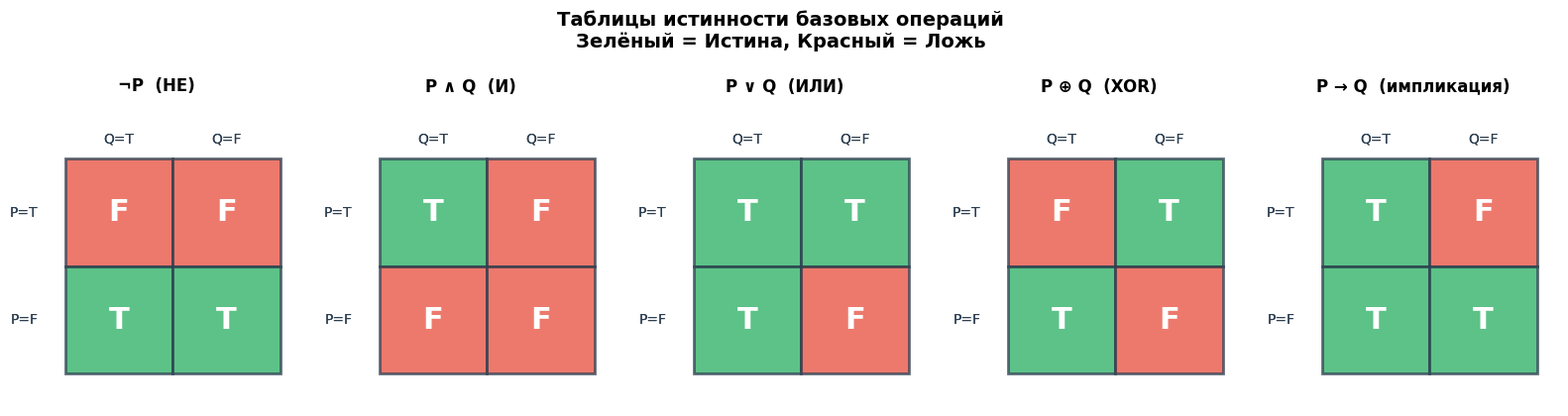
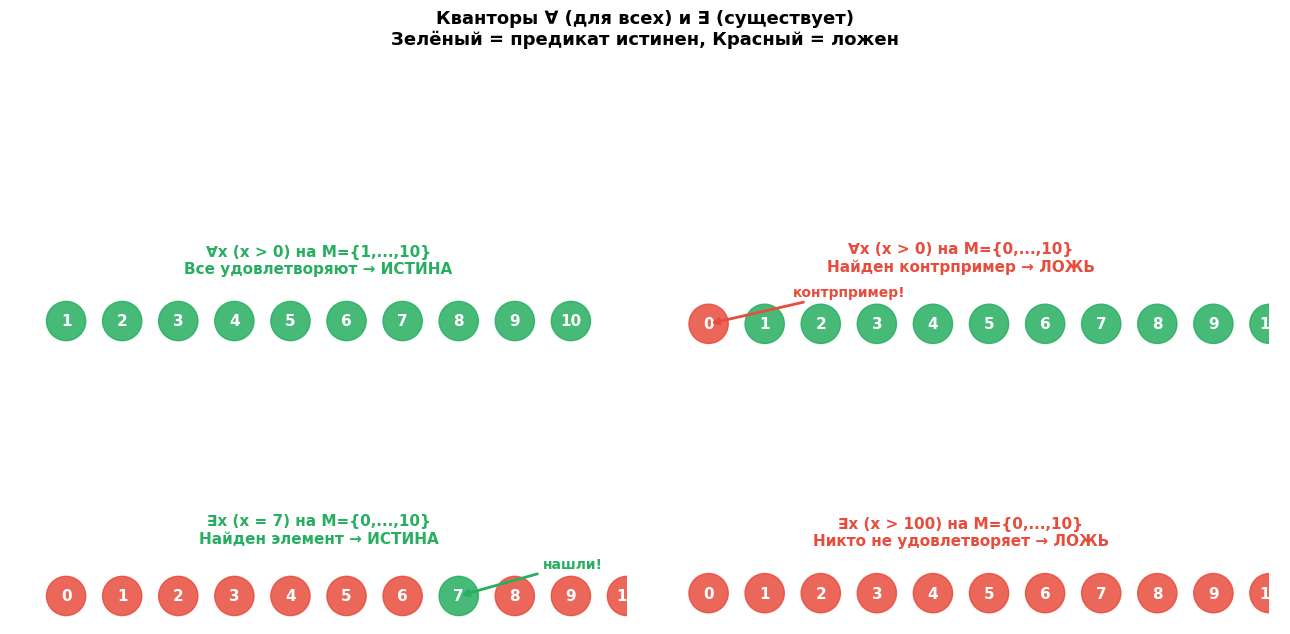

Source code (Python) for these figures, in order: (Note: this script raises an exception after producing the figures.)
# ============================================================
# Подготовка окружения
# ============================================================
# Это как разложить инструменты на столе перед занятием.
# Каждая библиотека — отдельный инструмент.

import itertools                         # Генератор всех комбинаций True/False для таблиц истинности
import math                               # Калькулятор: если понадобится
import random                             # Кубик для случайных чисел

import numpy as np                        # Массивы и векторы
import matplotlib.pyplot as plt           # Холст для рисования
from matplotlib.patches import Circle, FancyBboxPatch, Rectangle, FancyArrowPatch

# Настраиваем шрифт, чтобы русские буквы отображались
plt.rcParams['font.sans-serif'] = ['DejaVu Sans']
plt.rcParams['axes.unicode_minus'] = False  # минус не должен быть дефисом
plt.rcParams['figure.dpi'] = 110            # чёткость картинок

# Фиксируем случайность, чтобы картинки не "прыгали" при перезапуске
random.seed(42)                              # кубик всегда падает одинаково
np.random.seed(42)

# Две константы для удобства чтения таблиц
T, F = True, False                            # T = истина, F = ложь

print("Профессор готов. Включай логику.")

# ============================================================
# Реализуем базовые логические операции и строим таблицы истинности
# ============================================================
# Каждая операция — это просто функция от булевых аргументов.

def neg(p):
    """Отрицание: НЕ p.
    Возвращает True, если p=False, и наоборот.
    """
    return not p                                 # в Python: not — это ¬

def conj(p, q):
    """Конъюнкция: p И q.
    Истинно ТОЛЬКО когда оба истинны.
    """
    return p and q                               # в Python: and — это ∧

def disj(p, q):
    """Дизъюнкция: p ИЛИ q.
    Истинно когда хотя бы одно истинно.
    """
    return p or q                                # в Python: or — это ∨

def xor(p, q):
    """Исключающее ИЛИ: либо p, либо q, но не оба.
    Истинно когда p и q РАЗНЫЕ.
    """
    return p != q                                # True, если значения не совпадают

def impl(p, q):
    """Импликация: если p, то q.
    Ложна ТОЛЬКО когда p=True, q=False. Во всех остальных случаях истинна.
    """
    return (not p) or q                          # p→q эквивалентно (¬p) ∨ q

# Демонстрируем все операции на одной таблице
print("Базовые операции над двумя переменными P, Q:")
print()
print(f"{'P':>5} {'Q':>5} | {'¬P':>5} {'P∧Q':>5} {'P∨Q':>5} {'P⊕Q':>5} {'P→Q':>5}")
print("-" * 50)

# itertools.product([True, False], repeat=2) даёт все 4 пары
for p, q in itertools.product([True, False], repeat=2):
    # Преобразуем True/False в T/F для красоты
    p_str = 'T' if p else 'F'
    q_str = 'T' if q else 'F'
    np_str = 'T' if neg(p) else 'F'
    pq_str = 'T' if conj(p, q) else 'F'
    por_str = 'T' if disj(p, q) else 'F'
    pxor_str = 'T' if xor(p, q) else 'F'
    pimp_str = 'T' if impl(p, q) else 'F'
    print(f"{p_str:>5} {q_str:>5} | {np_str:>5} {pq_str:>5} {por_str:>5} {pxor_str:>5} {pimp_str:>5}")

print()
print("Сверь с таблицами в разделах 3-7: всё должно совпадать!")

# ============================================================
# Картинка 1: визуализация таблиц истинности базовых операций
# ============================================================
# Рисуем 5 операций: НЕ, И, ИЛИ, XOR, →
# Истинные ячейки — зелёные, ложные — красные

# Все комбинации (P, Q) — 4 штуки
combos = list(itertools.product([True, False], repeat=2))
# Для НЕ нужен только P, но для согласованности берём ту же сетку

operations = [
    ('¬P  (НЕ)',          lambda p, q: neg(p),       ['#e74c3c', '#27ae60']),
    ('P ∧ Q  (И)',        lambda p, q: conj(p, q),   ['#e74c3c', '#e74c3c', '#e74c3c', '#27ae60']),
    ('P ∨ Q  (ИЛИ)',      lambda p, q: disj(p, q),   ['#e74c3c', '#27ae60', '#27ae60', '#27ae60']),
    ('P ⊕ Q  (XOR)',      lambda p, q: xor(p, q),    ['#e74c3c', '#27ae60', '#27ae60', '#e74c3c']),
    ('P → Q  (импликация)', lambda p, q: impl(p, q), ['#e74c3c', '#27ae60', '#27ae60', '#27ae60']),
]

fig, axes = plt.subplots(1, 5, figsize=(16, 4))

for ax, (title, op, colors) in zip(axes, operations):
    # 4 ячейки 2x2
    for idx, (p, q) in enumerate(combos):
        row = idx // 2     # 0 или 1 (P)
        col = idx % 2      # 0 или 1 (Q)
        val = op(p, q)
        color = '#27ae60' if val else '#e74c3c'
        rect = Rectangle((col, 1 - row), 1, 1,
                          facecolor=color, alpha=0.75,
                          edgecolor='#2c3e50', linewidth=2)
        ax.add_patch(rect)
        # Текст внутри ячейки: результат
        ax.text(col + 0.5, 1 - row + 0.5, 'T' if val else 'F',
                ha='center', va='center', fontsize=22,
                color='white', fontweight='bold')
        # Подпись строки/колонки
        ax.text(col + 0.5, 2.15, f"Q={'T' if q else 'F'}",
                ha='center', fontsize=10, color='#2c3e50')
        ax.text(-0.25, 1 - row + 0.5, f"P={'T' if p else 'F'}",
                ha='right', va='center', fontsize=10, color='#2c3e50')

    ax.set_xlim(-0.5, 2.2)
    ax.set_ylim(-0.3, 2.5)
    ax.set_aspect('equal')
    ax.axis('off')
    ax.set_title(title, fontsize=12, fontweight='bold', pad=10)

plt.suptitle('Таблицы истинности базовых операций\nЗелёный = Истина, Красный = Ложь',
             fontsize=14, fontweight='bold', y=1.05)
plt.tight_layout()
plt.show()

# ============================================================
# Импликация: проверка свойств через таблицу истинности
# ============================================================
# Проверяем, что p→q ≡ (¬p) ∨ q

print("Проверка: p→q ≡ (¬p) ∨ q")
print()
print(f"{'P':>5} {'Q':>5} | {'P→Q':>6} {'¬P':>5} {'¬P∨Q':>6} | {'Совпадает?':>11}")
print("-" * 55)

all_match = True
for p, q in itertools.product([True, False], repeat=2):
    left = impl(p, q)                         # p → q
    right = disj(neg(p), q)                   # (¬p) ∨ q
    match = left == right
    if not match:
        all_match = False
    p_str = 'T' if p else 'F'
    q_str = 'T' if q else 'F'
    left_str = 'T' if left else 'F'
    np_str = 'T' if neg(p) else 'F'
    right_str = 'T' if right else 'F'
    match_str = '✓ да' if match else '✗ нет'
    print(f"{p_str:>5} {q_str:>5} | {left_str:>6} {np_str:>5} {right_str:>6} | {match_str:>11}")

print()
print(f"Все 4 строки совпадают: {'ДА' if all_match else 'НЕТ'}")
print(f"Значит, p→q ≡ (¬p) ∨ q — доказано.")

# Проверка отрицания импликации: ¬(p→q) ≡ p ∧ ¬q
print()
print("=" * 55)
print("Проверка: ¬(p→q) ≡ p ∧ ¬q")
print()
print(f"{'P':>5} {'Q':>5} | {'¬(P→Q)':>8} {'P':>5} {'¬Q':>5} {'P∧¬Q':>6} | {'Совпадает?':>11}")
print("-" * 60)

all_match2 = True
for p, q in itertools.product([True, False], repeat=2):
    left = neg(impl(p, q))                    # ¬(p → q)
    right = conj(p, neg(q))                   # p ∧ ¬q
    match = left == right
    if not match:
        all_match2 = False
    p_str = 'T' if p else 'F'
    q_str = 'T' if q else 'F'
    left_str = 'T' if left else 'F'
    nq_str = 'T' if neg(q) else 'F'
    right_str = 'T' if right else 'F'
    match_str = '✓ да' if match else '✗ нет'
    print(f"{p_str:>5} {q_str:>5} | {left_str:>8} {p_str:>5} {nq_str:>5} {right_str:>6} | {match_str:>11}")

print()
print(f"Все 4 строки совпадают: {'ДА' if all_match2 else 'НЕТ'}")
print(f"Значит, ¬(p→q) ≡ p ∧ ¬q — доказано. Импликация ложна ТОЛЬКО когда p=True, q=False.")

# ============================================================
# Проверка законов де Моргана через таблицы истинности
# ============================================================

print("Закон 1: ¬(P ∧ Q) ≡ ¬P ∨ ¬Q")
print()
print(f"{'P':>5} {'Q':>5} | {'¬(P∧Q)':>8} {'¬P':>5} {'¬Q':>5} {'¬P∨¬Q':>7} | {'Совпадает?':>11}")
print("-" * 60)

all_match1 = True
for p, q in itertools.product([True, False], repeat=2):
    left = neg(conj(p, q))                    # ¬(P ∧ Q)
    right = disj(neg(p), neg(q))              # ¬P ∨ ¬Q
    match = left == right
    if not match:
        all_match1 = False
    p_str = 'T' if p else 'F'
    q_str = 'T' if q else 'F'
    left_str = 'T' if left else 'F'
    np_str = 'T' if neg(p) else 'F'
    nq_str = 'T' if neg(q) else 'F'
    right_str = 'T' if right else 'F'
    match_str = '✓ да' if match else '✗ нет'
    print(f"{p_str:>5} {q_str:>5} | {left_str:>8} {np_str:>5} {nq_str:>5} {right_str:>7} | {match_str:>11}")

print()
print(f"Закон 1 подтверждён: {'ДА' if all_match1 else 'НЕТ'}")

print()
print("=" * 60)
print("Закон 2: ¬(P ∨ Q) ≡ ¬P ∧ ¬Q")
print()
print(f"{'P':>5} {'Q':>5} | {'¬(P∨Q)':>8} {'¬P':>5} {'¬Q':>5} {'¬P∧¬Q':>7} | {'Совпадает?':>11}")
print("-" * 60)

all_match2 = True
for p, q in itertools.product([True, False], repeat=2):
    left = neg(disj(p, q))                    # ¬(P ∨ Q)
    right = conj(neg(p), neg(q))              # ¬P ∧ ¬Q
    match = left == right
    if not match:
        all_match2 = False
    p_str = 'T' if p else 'F'
    q_str = 'T' if q else 'F'
    left_str = 'T' if left else 'F'
    np_str = 'T' if neg(p) else 'F'
    nq_str = 'T' if neg(q) else 'F'
    right_str = 'T' if right else 'F'
    match_str = '✓ да' if match else '✗ нет'
    print(f"{p_str:>5} {q_str:>5} | {left_str:>8} {np_str:>5} {nq_str:>5} {right_str:>7} | {match_str:>11}")

print()
print(f"Закон 2 подтверждён: {'ДА' if all_match2 else 'НЕТ'}")

print()
print("=" * 60)
print("ОБОБЩЕНИЕ: проверим ¬(P ∧ Q ∧ R) ≡ ¬P ∨ ¬Q ∨ ¬R на 8 комбинациях")
print()
all_match3 = True
count = 0
for p, q, r in itertools.product([True, False], repeat=3):
    left = not (p and q and r)                # ¬(P ∧ Q ∧ R)
    right = (not p) or (not q) or (not r)     # ¬P ∨ ¬Q ∨ ¬R
    match = left == right
    if not match:
        all_match3 = False
    count += 1
print(f"Проверено {count} комбинаций. Все совпадают: {'ДА' if all_match3 else 'НЕТ'}")

# ============================================================
# Предикаты: функции, возвращающие True/False
# ============================================================

# Предикат P(x): x² = x  (истинен для x=0 и x=1)
def P(x):
    """Предикат: x² = x."""
    return x * x == x                          # сравниваем x² и x

# Предикат D(x): x делится на 2
def D(x):
    """Предикат: x чётное (делится на 2)."""
    return x % 2 == 0                          # остаток от деления на 2 равен 0

# Предикат E(x): x делится на 3
def E(x):
    """Предикат: x делится на 3."""
    return x % 3 == 0                          # остаток от деления на 3 равен 0

# Предикат Q(x): x > 0
def Q(x):
    """Предикат: x положительное."""
    return x > 0

# Проверяем предикат P(x) на разных значениях
print("Предикат P(x): x² = x")
print(f"{'x':>5} | {'P(x)':>6}")
print("-" * 15)
for x in [-2, -1, 0, 1, 2, 3, 5, 10]:
    val = P(x)
    print(f"{x:>5} | {'T' if val else 'F':>6}")
print("Видно: P истинен только для x=0 и x=1.")

# Проверяем D, E и их комбинации
print()
print("=" * 50)
print("Предикаты D (делится на 2), E (делится на 3) и их комбинации")
print()
print(f"{'x':>3} | {'D':>3} {'E':>3} {'D∧E':>4} {'D∨E':>4} {'¬D':>3}")
print("-" * 28)
for x in range(0, 13):
    d = D(x)                                   # делится на 2?
    e = E(x)                                   # делится на 3?
    d_and_e = conj(d, e)                       # делится и на 2, и на 3 (т.е. на 6)
    d_or_e = disj(d, e)                        # делится хотя бы на одно
    not_d = neg(d)                             # нечётное
    print(f"{x:>3} | {'T' if d else 'F':>3} {'T' if e else 'F':>3} "
          f"{'T' if d_and_e else 'F':>4} {'T' if d_or_e else 'F':>4} {'T' if not_d else 'F':>3}")

# ============================================================
# Кванторы ∀ (all) и ∃ (any) на списках чисел
# ============================================================

# Множество, на котором проверяем предикаты
M = list(range(0, 10))                        # [0, 1, 2, ..., 9]

print(f"Множество M = {M}")
print()

# --- Квантор существования ∃: существует ли x с нужным свойством? ---
# ∃x: D(x) ∧ E(x) — существует ли число, делящееся и на 2, и на 3 (т.е. на 6)?
exists_div_both = any(conj(D(x), E(x)) for x in M)
print(f"∃x (делится на 2 И на 3) на M: {'T' if exists_div_both else 'F'}")
print(f"  (ответ T, потому что 6 делится и на 2, и на 3)")

# ∃x: P(x) — существует ли x с x² = x?
exists_P = any(P(x) for x in M)
print(f"∃x (x² = x) на M: {'T' if exists_P else 'F'}")
print(f"  (ответ T, потому что 0²=0 и 1²=1)")

# ∃x: x² = 2 на целых числах
exists_x2_2 = any(x * x == 2 for x in range(-100, 101))
print(f"∃x ∈ ℤ (x² = 2): {'T' if exists_x2_2 else 'F'}")
print(f"  (ответ F — корень из 2 не целое число)")

print()

# --- Квантор всеобщности ∀: для всех x выполнено? ---
# ∀x: D(x) ∧ E(x) — все числа делятся и на 2, и на 3?
all_div_both = all(conj(D(x), E(x)) for x in M)
print(f"∀x (делится на 2 И на 3) на M: {'T' if all_div_both else 'F'}")
print(f"  (ответ F, потому что 1 не делится ни на 2, ни на 3)")

# ∀x: x² ≥ 0 — для всех x из M квадрат неотрицателен?
all_nonneg_square = all(x * x >= 0 for x in M)
print(f"∀x (x² ≥ 0) на M: {'T' if all_nonneg_square else 'F'}")
print(f"  (ответ T — квадрат любого целого неотрицателен)")

# ∀x: x > 0 — все числа положительные?
all_positive = all(x > 0 for x in M)
print(f"∀x (x > 0) на M: {'T' if all_positive else 'F'}")
print(f"  (ответ F, потому что 0 не положительный)")

print()
print("=" * 50)
print("ИТОГО:")
print(f"  ∃x (D ∧ E) = {'T' if exists_div_both else 'F'},   ∀x (D ∧ E) = {'T' if all_div_both else 'F'}")
print(f"  ∃x (x²=x) = {'T' if exists_P else 'F'},   ∀x (x²=x) = {'T' if any(P(x) for x in M) and all(P(x) for x in M) else 'F'}")

# ============================================================
# Картинка 2: визуализация кванторов ∀ и ∃
# ============================================================
# На множестве M проверяем предикат P. Зелёные — удовлетворяют, красные — нет.
# ∀: все зелёные?  ∃: хотя бы один зелёный?

fig, axes = plt.subplots(2, 2, figsize=(13, 8))

# Случай 1: ∀ истинно (все элементы удовлетворяют)
ax = axes[0, 0]
M = list(range(1, 11))
predicate = [x > 0 for x in M]                # все положительные — все True
for i, (x, p) in enumerate(zip(M, predicate)):
    color = '#27ae60' if p else '#e74c3c'
    circle = Circle((i + 1, 0.5), 0.35, color=color, alpha=0.85, zorder=3)
    ax.add_patch(circle)
    ax.text(i + 1, 0.5, str(x), ha='center', va='center',
            color='white', fontsize=11, fontweight='bold')
ax.set_title('∀x (x > 0) на M={1,...,10}\nВсе удовлетворяют → ИСТИНА',
             fontsize=11, fontweight='bold', color='#27ae60')
ax.set_xlim(0, 11); ax.set_ylim(0, 1.2); ax.set_aspect('equal'); ax.axis('off')

# Случай 2: ∀ ложно (не все удовлетворяют)
ax = axes[0, 1]
M = list(range(0, 11))
predicate = [x > 0 for x in M]                # 0 не удовлетворяет
for i, (x, p) in enumerate(zip(M, predicate)):
    color = '#27ae60' if p else '#e74c3c'
    circle = Circle((i + 1, 0.5), 0.35, color=color, alpha=0.85, zorder=3)
    ax.add_patch(circle)
    ax.text(i + 1, 0.5, str(x), ha='center', va='center',
            color='white', fontsize=11, fontweight='bold')
# Стрелка к красному
ax.annotate('контрпример!', xy=(1, 0.5), xytext=(2.5, 1.0),
            fontsize=10, color='#e74c3c', fontweight='bold',
            arrowprops=dict(arrowstyle='->', color='#e74c3c', lw=2))
ax.set_title('∀x (x > 0) на M={0,...,10}\nНайден контрпример → ЛОЖЬ',
             fontsize=11, fontweight='bold', color='#e74c3c')
ax.set_xlim(0, 11); ax.set_ylim(0, 1.3); ax.set_aspect('equal'); ax.axis('off')

# Случай 3: ∃ истинно (хотя бы один удовлетворяет)
ax = axes[1, 0]
M = list(range(0, 11))
predicate = [x == 7 for x in M]                # только 7 удовлетворяет
for i, (x, p) in enumerate(zip(M, predicate)):
    color = '#27ae60' if p else '#e74c3c'
    circle = Circle((i + 1, 0.5), 0.35, color=color, alpha=0.85, zorder=3)
    ax.add_patch(circle)
    ax.text(i + 1, 0.5, str(x), ha='center', va='center',
            color='white', fontsize=11, fontweight='bold')
ax.annotate('нашли!', xy=(8, 0.5), xytext=(9.5, 1.0),
            fontsize=10, color='#27ae60', fontweight='bold',
            arrowprops=dict(arrowstyle='->', color='#27ae60', lw=2))
ax.set_title('∃x (x = 7) на M={0,...,10}\nНайден элемент → ИСТИНА',
             fontsize=11, fontweight='bold', color='#27ae60')
ax.set_xlim(0, 11); ax.set_ylim(0, 1.3); ax.set_aspect('equal'); ax.axis('off')

# Случай 4: ∃ ложно (никто не удовлетворяет)
ax = axes[1, 1]
M = list(range(0, 11))
predicate = [x > 100 for x in M]               # никто не удовлетворяет
for i, (x, p) in enumerate(zip(M, predicate)):
    color = '#27ae60' if p else '#e74c3c'
    circle = Circle((i + 1, 0.5), 0.35, color=color, alpha=0.85, zorder=3)
    ax.add_patch(circle)
    ax.text(i + 1, 0.5, str(x), ha='center', va='center',
            color='white', fontsize=11, fontweight='bold')
ax.set_title('∃x (x > 100) на M={0,...,10}\nНикто не удовлетворяет → ЛОЖЬ',
             fontsize=11, fontweight='bold', color='#e74c3c')
ax.set_xlim(0, 11); ax.set_ylim(0, 1.2); ax.set_aspect('equal'); ax.axis('off')

plt.suptitle('Кванторы ∀ (для всех) и ∃ (существует)\nЗелёный = предикат истинен, Красный = ложен',
             fontsize=13, fontweight='bold', y=1.02)
plt.tight_layout()
plt.show()

# ============================================================
# Проверка законов отрицания кванторов
# ============================================================

M = list(range(0, 10))                        # [0, 1, ..., 9]

print("Закон 1: ¬(∀x P(x)) ≡ ∃x ¬P(x)")
print()

# Проверяем на нескольких предикатах
test_predicates = [
    ('x > 0',      lambda x: x > 0),           # не все положительные (0 не положительный)
    ('x² ≥ 0',     lambda x: x * x >= 0),      # все квадраты неотрицательные
    ('x > 100',    lambda x: x > 100),         # никто не больше 100
    ('x - целое',  lambda x: isinstance(x, int)),  # все целые
]

print(f"{'Предикат P(x)':<20} | {'∀x P(x)':>10} {'¬(∀x P(x))':>12} | {'∃x ¬P(x)':>10} {'Совпадает?':>11}")
print("-" * 75)

for name, pred in test_predicates:
    all_P = all(pred(x) for x in M)            # ∀x P(x)
    not_all_P = not all_P                      # ¬(∀x P(x))
    exists_not_P = any(not pred(x) for x in M) # ∃x ¬P(x)
    match = not_all_P == exists_not_P
    match_str = '✓ да' if match else '✗ нет'
    print(f"{name:<20} | {'T' if all_P else 'F':>10} {'T' if not_all_P else 'F':>12} | "
          f"{'T' if exists_not_P else 'F':>10} {match_str:>11}")

print()
print("=" * 75)
print("Закон 2: ¬(∃x P(x)) ≡ ∀x ¬P(x)")
print()

print(f"{'Предикат P(x)':<20} | {'∃x P(x)':>10} {'¬(∃x P(x))':>12} | {'∀x ¬P(x)':>10} {'Совпадает?':>11}")
print("-" * 75)

for name, pred in test_predicates:
    exists_P = any(pred(x) for x in M)         # ∃x P(x)
    not_exists_P = not exists_P                # ¬(∃x P(x))
    all_not_P = all(not pred(x) for x in M)    # ∀x ¬P(x)
    match = not_exists_P == all_not_P
    match_str = '✓ да' if match else '✗ нет'
    print(f"{name:<20} | {'T' if exists_P else 'F':>10} {'T' if not_exists_P else 'F':>12} | "
          f"{'T' if all_not_P else 'F':>10} {match_str:>11}")

print()
print("Профессор: видишь, как красиво? Отрицание квантора = смена квантора + отрицание предиката.")

# ============================================================
# Несколько кванторов: ∀x ∃y P(x,y) vs ∃y ∀x P(x,y)
# ============================================================

# Множество, на котором работаем
M = list(range(-5, 6))                        # [-5, -4, ..., 5]

# Предикат P(x, y): x + y == 0
def P(x, y):
    """Предикат: x + y = 0 (т.е. y = -x)."""
    return x + y == 0

# Утверждение 1: ∀x ∃y P(x,y) — для любого x найдётся y с x+y=0
# Для каждого x проверяем, есть ли y такой, что P истинно
all_x_exists_y = all(
    any(P(x, y) for y in M)                    # ∃y: P(x, y)
    for x in M                                  # ∀x
)
print(f"Утверждение 1: ∀x ∃y (x + y = 0) на M={M}")
print(f"  Результат: {'T' if all_x_exists_y else 'F'}")
print(f"  (T, потому что для каждого x берём y = -x, и x + (-x) = 0)")

print()

# Утверждение 2: ∃y ∀x P(x,y) — существует y, что для всех x: x+y=0
# Проверяем, есть ли y, для которого P истинно при всех x
exists_y_all_x = any(
    all(P(x, y) for x in M)                    # ∀x: P(x, y)
    for y in M                                  # ∃y
)
print(f"Утверждение 2: ∃y ∀x (x + y = 0) на M={M}")
print(f"  Результат: {'T' if exists_y_all_x else 'F'}")
print(f"  (F, потому что не существует 'универсального' y, компенсирующего любой x)")

print()
print("=" * 60)
print("ВЫВОД: ∀x ∃y  ≠  ∃y ∀x")
print("Порядок кванторов ОПРЕДЕЛЯЕТ смысл утверждения!")
print()

# Предел последовательности: x_n = 1/n → 0
# Проверяем: ∀ε>0 ∃M: ∀n>M |1/n - 0| < ε
print("=" * 60)
print("Предел последовательности x_n = 1/n → 0")
print()

def x_n(n):
    """Член последовательности: 1/n."""
    return 1.0 / n

# Проверяем для нескольких ε
epsilons = [0.1, 0.01, 0.001, 0.0001]
print(f"{'ε':>10} | {'найдено M':>10} | {'проверка ∀n>M: |1/n| < ε':>30}")
print("-" * 60)

for eps in epsilons:
    # Ищем M такое, что для всех n > M: |1/n| < eps
    found_M = None
    for M_cand in range(1, 10000):
        if all(abs(x_n(n)) < eps for n in range(M_cand + 1, M_cand + 100)):
            found_M = M_cand
            break
    if found_M is not None:
        # Проверяем для нескольких n > M
        check_n = [found_M + 1, found_M + 10, found_M + 100]
        check_str = ', '.join(f"n={n}: {abs(x_n(n)):.6f}" for n in check_n)
        print(f"{eps:>10.4f} | {found_M:>10} | {check_str}")

print()
print("Профессор: для каждого ε находится своё M. Чем меньше ε, тем больше M.")
print("Это и есть смысл предела: ∀ε ∃M — M зависит от ε.")

# ============================================================
# Интерактивный тест — все вопросы и варианты плейнтекстом
# ============================================================
# Запусти ячейку (Shift+Enter), чтобы начать тест.

import ipywidgets as widgets
from IPython.display import display, clear_output

# Вопросы: (вопрос, [варианты], индекс правильного, пояснение)
# ВАЖНО: всё плейнтекстом с Unicode — НЕТ LaTeX, чтобы рендерилось везде
QUESTIONS = [
    {
        'q': 'Что такое ВЫСКАЗЫВАНИЕ?',
        'options': [
            'Любое предложение на любом языке',
            'Утверждение, о котором можно сказать истинно оно или ложно',
            'Вопрос, на который можно ответить да или нет',
            'Эмоциональное восклицание',
        ],
        'correct': 1,
        'expl': 'Высказывание — это повествовательное утверждение, к которому применимо «истинно» или «ложно». «Который час?» — не высказывание (это вопрос). «Сократ — философ» — высказывание.'
    },
    {
        'q': 'Чему равно ¬(¬P) (двойное отрицание)?',
        'options': ['Всегда И (истина)', 'Всегда Л (ложь)', 'Само P', 'Не определено'],
        'correct': 2,
        'expl': 'Двойное отрицание = утверждение. «Не не дождь» = «дождь». ¬(¬P) ≡ P.'
    },
    {
        'q': 'Дано: P = И (истина), Q = Л (ложь). Чему равно P ∧ Q (конъюнкция)?',
        'options': ['И', 'Л', 'Не определено', 'Зависит от контекста'],
        'correct': 1,
        'expl': 'Конъюнкция (И) истинна ТОЛЬКО когда оба истинны. Раз Q = Л, то P ∧ Q = Л.'
    },
    {
        'q': 'Дано: P = Л, Q = Л. Чему равно P → Q (импликация)?',
        'options': ['И (истина)', 'Л (ложь)', 'Не определено', 'Зависит от Q'],
        'correct': 0,
        'expl': 'Импликация ложна ТОЛЬКО когда P=И и Q=Л. Во всех остальных случаях (включая P=Л, Q=Л) — истинна. «Из лжи следует что угодно».'
    },
    {
        'q': 'В каком единственном случае импликация P → Q ложна?',
        'options': [
            'Когда P = И и Q = И',
            'Когда P = И и Q = Л',
            'Когда P = Л и Q = И',
            'Когда P = Л и Q = Л',
        ],
        'correct': 1,
        'expl': 'P → Q ложно только тогда, когда посылка P истинна, а заключение Q ложно. Это единственный случай «нарушенного обещания».'
    },
    {
        'q': 'Какой закон де Моргана верный?',
        'options': [
            '¬(P ∧ Q) ≡ ¬P ∨ ¬Q  (отрицание конъюнкции = дизъюнкция отрицаний)',
            '¬(P ∧ Q) ≡ P ∨ Q',
            '¬(P ∧ Q) ≡ ¬P ∧ ¬Q',
            '¬(P ∧ Q) ≡ P ∧ Q',
        ],
        'correct': 0,
        'expl': 'НЕ (P И Q) = (НЕ P) ИЛИ (НЕ Q). Пример: «НЕ (дождь И снег)» = «НЕ дождь ИЛИ НЕ снег» — достаточно, чтобы одного из них не было.'
    },
    {
        'q': 'Чему равно ¬(∀x P(x)) (отрицание квантора всеобщности)?',
        'options': [
            '∀x ¬P(x)  — для всех x: не P',
            '∃x ¬P(x)  — существует x, для которого не P',
            '∃x P(x)   — существует x, для которого P',
            '∀x P(x)   — без изменений',
        ],
        'correct': 1,
        'expl': '«НЕ (все сдали)» = «существует хотя бы один, кто НЕ сдал». Квантор меняется на парный, предикат отрицается: ¬(∀x P) ≡ ∃x ¬P.'
    },
    {
        'q': 'Дано: P = И, Q = И. Чему равно P ⊕ Q (XOR)?',
        'options': ['И (истина)', 'Л (ложь)', 'Не определено', 'Зависит от P'],
        'correct': 1,
        'expl': 'XOR истинен, когда P и Q РАЗНЫЕ. Если оба И (или оба Л) — XOR ложен. Здесь P=Q=И, значит ⊕ = Л.'
    },
    {
        'q': 'Что верно для кванторов ∀x ∃y P(x,y) и ∃y ∀x P(x,y)?',
        'options': [
            'Они всегда эквивалентны',
            'Они могут различаться: порядок кванторов важен',
            'Второе всегда сильнее первого',
            'Первое всегда сильнее второго',
        ],
        'correct': 1,
        'expl': 'Порядок кванторов важен! ∀x ∃y: «для каждого x есть свой y» (y зависит от x). ∃y ∀x: «есть один y для всех x» (y не зависит). Это разные утверждения.'
    },
    {
        'q': 'В Python what — аналог квантора существования ∃?',
        'options': ['all()', 'any()', 'filter()', 'map()'],
        'correct': 1,
        'expl': 'any(P(x) for x in M) возвращает True, если хотя бы для одного x предикат истинен. Это и есть ∃. Аналог ∀ — all().'
    },
]

# Состояние теста
state = {'index': 0, 'score': 0, 'answers': []}

# Виджеты
question_html = widgets.HTML()
options_radio = widgets.RadioButtons(options=[], layout=widgets.Layout(width='80%'))
feedback_html = widgets.HTML()
next_button = widgets.Button(description='Ответить →', button_style='primary',
                              layout=widgets.Layout(width='200px'))
progress_label = widgets.HTML()

def render_question():
    """Отрисовка текущего вопроса."""
    i = state['index']
    q = QUESTIONS[i]
    question_html.value = (
        f'<h3 style="color:#2c3e50">Вопрос {i+1} из {len(QUESTIONS)}</h3>'
        f'<p style="font-size:14px">{q["q"]}</p>'
    )
    options_radio.options = q['options']
    options_radio.value = None
    feedback_html.value = ''
    next_button.description = 'Ответить →'
    progress_label.value = f'<small>Счёт: {state["score"]}/{state["index"]}</small>'

def on_next(b):
    """Обработка нажатия на кнопку Ответить."""
    i = state['index']
    q = QUESTIONS[i]

    if options_radio.value is None:
        feedback_html.value = '<span style="color:#e74c3c">⚠️ Выбери вариант ответа!</span>'
        return

    chosen = q['options'].index(options_radio.value)
    correct = chosen == q['correct']

    if correct:
        state['score'] += 1
        feedback_html.value = (
            f'<div style="background:#eafaf1;padding:10px;border-left:4px solid #27ae60">'
            f'<b style="color:#27ae60">✓ Верно!</b><br>'
            f'<small>{q["expl"]}</small></div>'
        )
    else:
        correct_opt = q['options'][q['correct']]
        feedback_html.value = (
            f'<div style="background:#fdedee;padding:10px;border-left:4px solid #e74c3c">'
            f'<b style="color:#e74c3c">✗ Неверно.</b> Правильный ответ: <b>{correct_opt}</b><br>'
            f'<small>{q["expl"]}</small></div>'
        )

    state['answers'].append({
        'q': q['q'], 'chosen': chosen,
        'correct': q['correct'], 'ok': correct
    })

    if i + 1 < len(QUESTIONS):
        next_button.description = 'Следующий вопрос →'
        next_button.on_click(go_next, remove=True)
        next_button.on_click(go_next)
    else:
        next_button.description = 'Показать результат 🏁'
        next_button.on_click(show_results, remove=True)
        next_button.on_click(show_results)

def go_next(b):
    """Переход к следующему вопросу."""
    state['index'] += 1
    next_button.on_click(go_next, remove=True)
    next_button.on_click(on_next)
    render_question()

def show_results(b):
    """Финальный экран с результатом."""
    score = state['score']
    total = len(QUESTIONS)
    pct = score / total * 100

    if pct >= 90:
        grade, color, emoji = 'Отлично!', '#27ae60', '🎉'
    elif pct >= 70:
        grade, color, emoji = 'Хорошо', '#3498db', '👍'
    elif pct >= 50:
        grade, color, emoji = 'Удовлетворительно', '#f39c12', '🤔'
    else:
        grade, color, emoji = 'Нужно перечитать', '#e74c3c', '📚'

    html = f'''
    <div style="background:{color};color:white;padding:20px;border-radius:10px;text-align:center">
        <h2>{emoji} {grade}</h2>
        <p style="font-size:18px">Твой результат: <b>{score} / {total}</b> ({pct:.0f}%)</p>
    </div>
    <h4 style="margin-top:20px">Разбор ответов:</h4>
    <ol>
    '''
    for ans in state['answers']:
        icon = '✓' if ans['ok'] else '✗'
        clr = '#27ae60' if ans['ok'] else '#e74c3c'
        html += f'<li style="color:{clr}">{icon} {ans["q"][:80]}...</li>'
    html += '</ol>'

    clear_output()
    display(widgets.HTML(html))

# Стартуем тест
next_button.on_click(on_next)
render_question()

display(widgets.VBox([
    progress_label,
    question_html,
    options_radio,
    feedback_html,
    next_button,
]))
